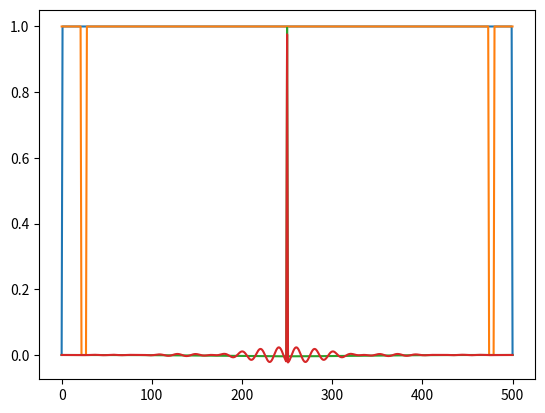

Write the Python code that produced this figure.
import numpy as np
import matplotlib.pyplot as plt
import pandas as pd

def bandstopDesign(sampling_rate, lowcut, highcut):
    taps = int(sampling_rate / 2 + 1)
    k1 = int(lowcut/sampling_rate * taps)
    k2 = int(highcut/sampling_rate * taps)
    
    X = np.ones(taps)

    X[k1 : k2+1] = 0
    X[taps-k2 : taps-k1+1] = 0
    
    # Plot frequence response
    plt.plot(X)
    plt.show()

    x = np.fft.ifft(X)
    x = np.real(x)

    h = np.zeros(taps)
    
    h[0 : int(taps/2) + 1] = x[int(taps/2) : int(taps)]
    h[int(taps/2) : int(taps)] = x[0 : int(taps/2) + 1]

    h_win = h*np.hamming(taps)

    return taps, h_win

def highpassDesign(sampling_rate, cutoff_freq):
   
    taps = int(sampling_rate / 2 + 1)
    k1 = int(cutoff_freq/sampling_rate * taps)
    
    X = np.ones(taps)
   
    X[0:int(k1+1)] = 0
    X[int(taps-k1-1):int(taps)] = 0

    # Plot frequence response
    plt.plot(X)
    plt.show()
   
    x = np.fft.ifft(X)
    x = np.real(x)
   
    h = np.zeros(taps)
    h[0 : int(taps/2)+1] = x[int(taps/2) : int(taps)]
    h[int(taps/2) : int(taps)] = x[0 : int(taps/2) + 1]

    h_win = h*np.hamming(taps)
    
    return taps, h_win

hp_taps, hp_coefs = highpassDesign(1000, 1)
hp_taps, bs_coefs = bandstopDesign(1000, 45, 55)
# print(hp_coefs)
# print(bs_coefs)
# print(len(hp_coefs))

# Plot impulse response coefficient in sample domain
plt.plot(hp_coefs)
plt.show()
plt.plot(bs_coefs)
plt.show()
